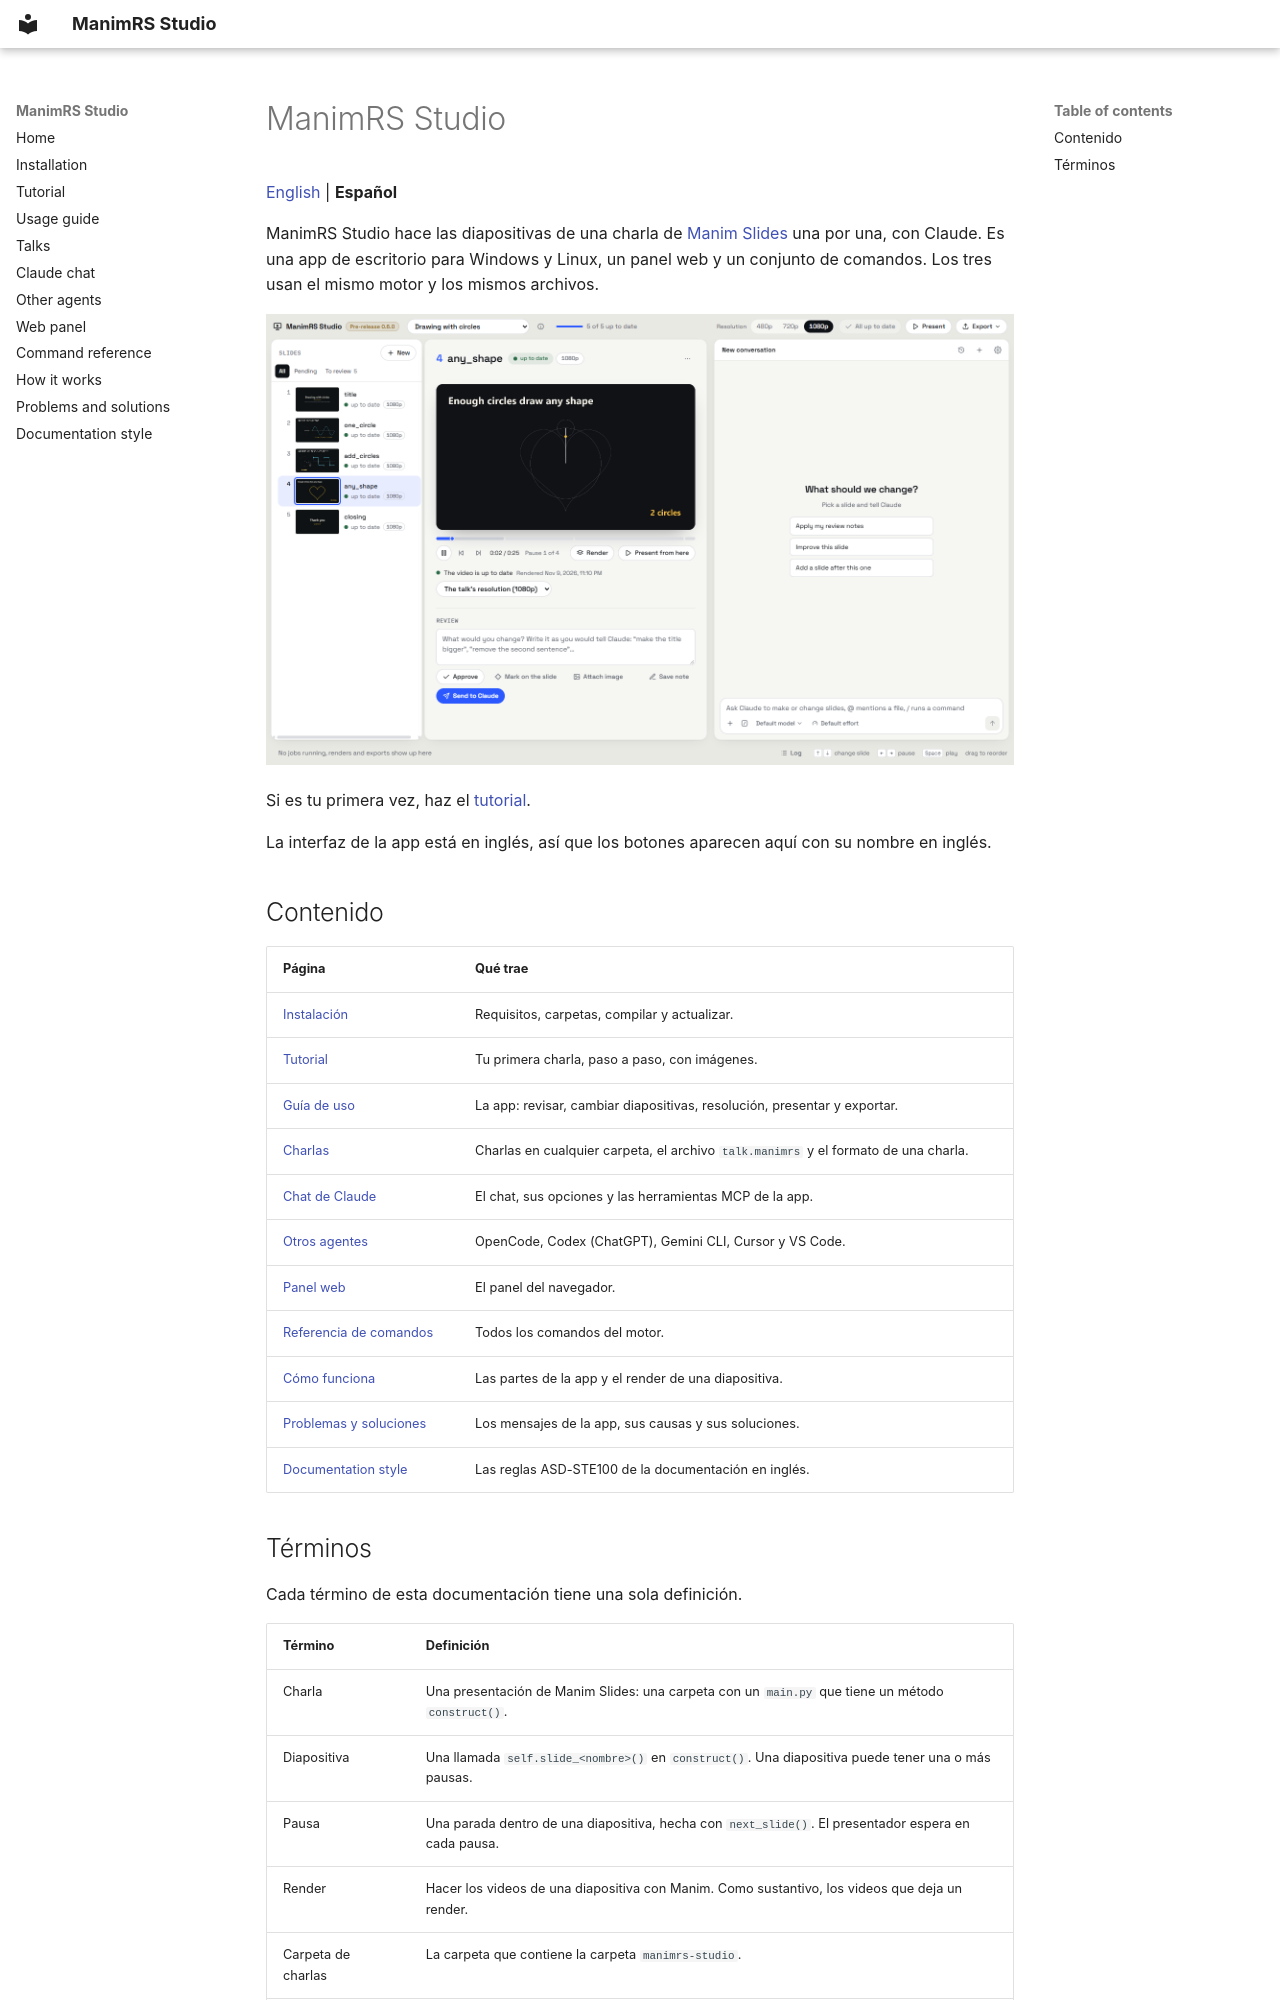

repository: JeroHoyos/manimrs-studio · page: es/index.html · generator: mkdocs

# ManimRS Studio

[English](../index.md) | **Español**

ManimRS Studio hace las diapositivas de una charla de
[Manim Slides](https://github.com/jeertmans/manim-slides) una por una, con Claude. Es una app de
escritorio para Windows y Linux, un panel web y un conjunto de comandos. Los tres usan el mismo
motor y los mismos archivos.

![La app: las diapositivas a la izquierda, el video y la revisión en el centro, el chat de Claude a la derecha](../images/window.png)

Si es tu primera vez, haz el [tutorial](tutorial.md).

La interfaz de la app está en inglés, así que los botones aparecen aquí con su nombre en inglés.

## Contenido

| Página | Qué trae |
| --- | --- |
| [Instalación](installation.md) | Requisitos, carpetas, compilar y actualizar. |
| [Tutorial](tutorial.md) | Tu primera charla, paso a paso, con imágenes. |
| [Guía de uso](usage-guide.md) | La app: revisar, cambiar diapositivas, resolución, presentar y exportar. |
| [Charlas](talks.md) | Charlas en cualquier carpeta, el archivo `talk.manimrs` y el formato de una charla. |
| [Chat de Claude](claude-chat.md) | El chat, sus opciones y las herramientas MCP de la app. |
| [Otros agentes](other-agents.md) | OpenCode, Codex (ChatGPT), Gemini CLI, Cursor y VS Code. |
| [Panel web](web-panel.md) | El panel del navegador. |
| [Referencia de comandos](cli-reference.md) | Todos los comandos del motor. |
| [Cómo funciona](how-it-works.md) | Las partes de la app y el render de una diapositiva. |
| [Problemas y soluciones](problems.md) | Los mensajes de la app, sus causas y sus soluciones. |
| [Documentation style](../writing-style.md) | Las reglas ASD-STE100 de la documentación en inglés. |
